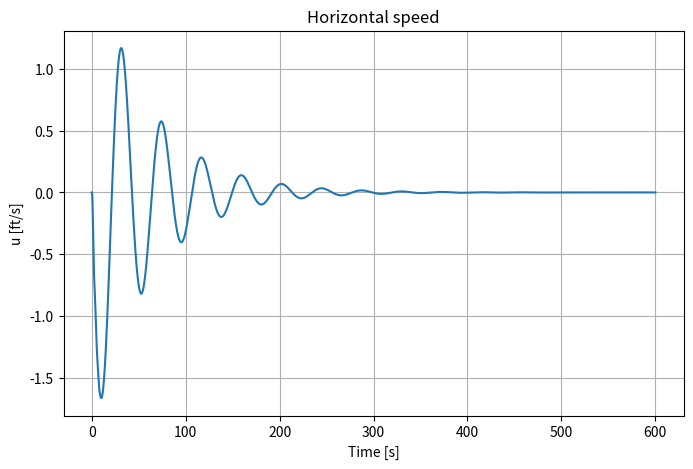
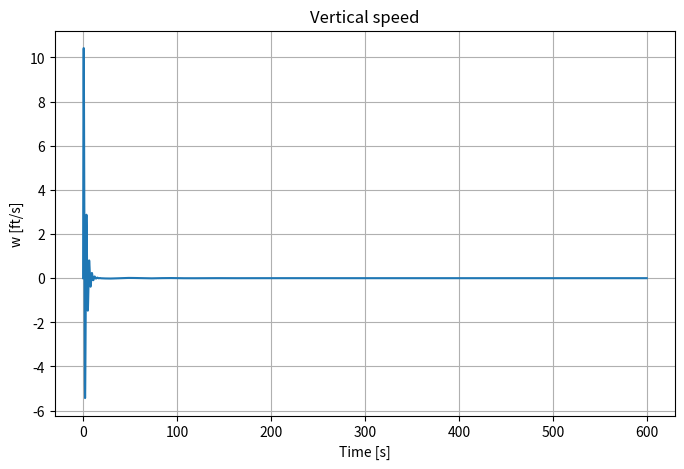
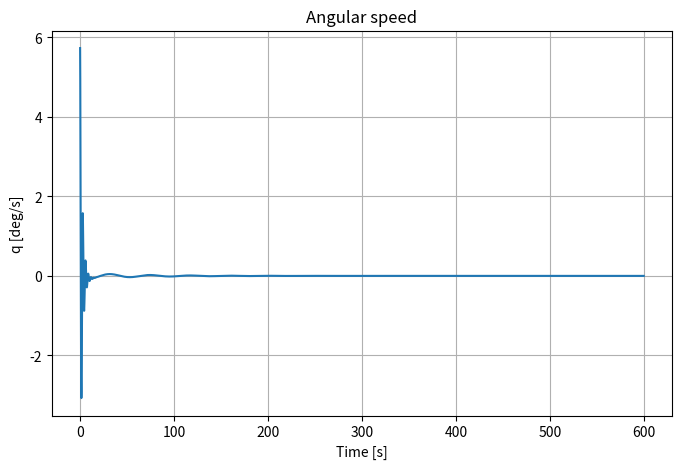
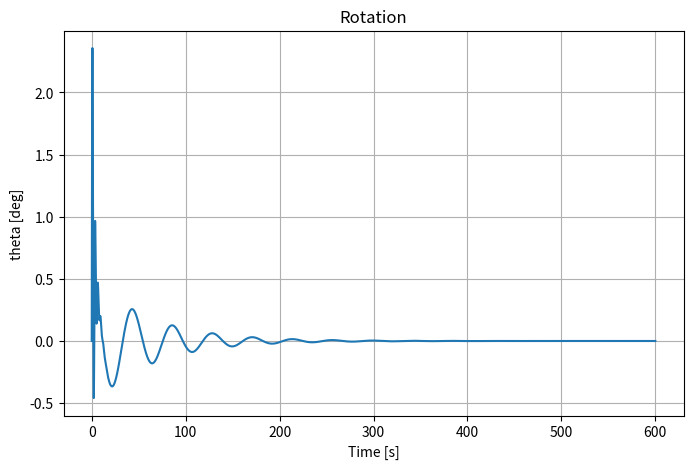
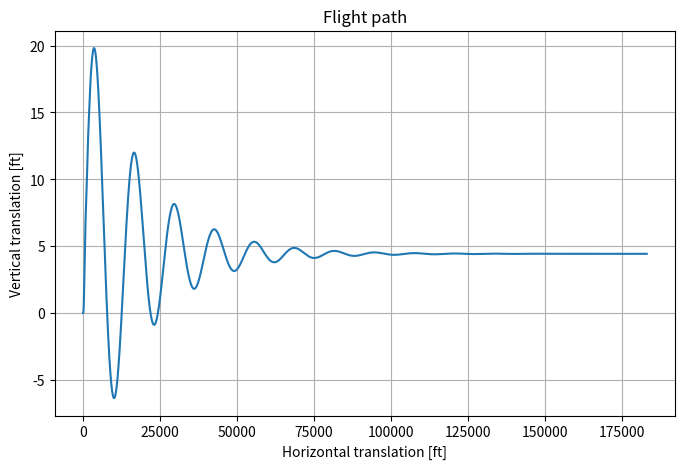

Here is the Python script that generated these plots, in order:
import time
import math

# Numpy and Scipy
import scipy as sc
import numpy as np

import scipy.integrate as si

import scipy.linalg as sl
import numpy.linalg as nl

from numpy import pi as pi
from scipy.optimize import fsolve as fsolve

# Matplotlib
#%matplotlib inline
import matplotlib.pyplot as plt
import matplotlib.pylab as pylab

pylab.rcParams['figure.figsize'] = (8, 5)
pylab.rcParams['figure.dpi'] = 96
pylab.rcParams['savefig.dpi'] = 96

# Units: Imperial

#-------------------------------- General parameters 
#- Parameters at sea level: air density and thrust
TSL = 1000
rho0 = 1.10

#- Initial conditions: speed, angle of attack, 
#  Euler angle and air density at given altitude
V0 = 305
alpha0 = 0.
theta0 = 0.
zE0  = 0.
rho = 0.00238

#- Mass and inertia properties
mass = 746
Iy = 65000
gravity = 32.2

#-------------------------------- Stability derivatives
# These derivatives represent how the aerodynamic forces 
# change due to the flight dynamics unknowns. For example, 
# Zw represents the change in the vertical force due to the 
# vertical velocity w

#- Derivatives - Z direction
Zu = -159.64
Zu_dot = 0.

Zw = -328.24
Zw_dot = 0

Zq = 0
Zq_dot = 0

Zdelta = -16502.0

#- Derivatives - X direction
Xu = -26.26
Xu_dot = 0.

Xw = 79.82 
Xw_dot = 0

Xq = 0 
Xq_dot = 0

Xdelta = 0

#- Derivatives - Rotation
Mu = 0
Mu_dot = 0

Mw = -1014.0
Mw_dot = -36.4

Mq = -18135.0
Mq_dot = 0

Mdelta = -303575.0

#-------------------------------- Simulation options
# We are going to simulate the first 60 seconds. The solution to
# the differential equations is calculated each 0.1 seconds

simTime = [0, 600]
simStep = 0.01

# Horizontal and vertical velocity at equilibrium condition 
Ue = V0*np.cos(alpha0)
We = V0*np.sin(alpha0)

# Initial conditions. We're going to simulate an initial disturbance
# in the angular velocity q
state_vector0 = [0, 0, 0.1, 0]
elevator0 = 0
throttle0 = 0 

def getMatrices(Ue, We):
    # This function return the Jacobian matrix of the system 
    # and the other vectors related to control surfaces and thrust 
    # that we need for the integration
    
    # ---------
    I1 = np.array([[mass-Xu_dot, -Xw_dot, -Xq_dot, 0.],
                   [-Zu_dot, mass-Zw_dot, -Zq_dot, 0.],
                   [-Mu_dot, -Mw_dot, Iy-Mq_dot, 0.],
                   [      0,       0,        0, 1]])
    
    In = nl.inv(I1)

    
    # ---------
    An = np.array([[Xu, Xw, Xq, 0],
                   [Zu, Zw, Zq, 0],
                   [Mu, Mw, Mq, 0],
                   [0,0,0,0]])

    Kn = np.array([[0, 0, - mass * We, - mass * gravity * np.cos(theta0)],
                   [0, 0, + mass * Ue, - mass * gravity * np.sin(theta0)],
                   [0, 0, 0, 0],
                   [0, 0, 1, 0]])

    A = An + Kn
    
    # ---------
    D = np.array([Xdelta, Zdelta, Mdelta, 0])
    T = np.array([TSL * rho / rho0, 0, 0, 0])
    
    return np.dot(In, A), np.dot(In, D), np.dot(In, T)

Jac, Jac_D, Jac_T = getMatrices(V0, 0.)

print("Jacobian matrix = ")
print(Jac)
print

print("Eigenvalue analysis: ")
evals = nl.eig(Jac)[0]
for ev in evals:
    print("\t", ev)
print

def integrate(y0, tSpan, dt, update=None, callback=None, maxInnerSteps=10000):
    '''
    Integrate a set of first order differential equation. This function acts
    similarly to MATLAB's ode45 function.

    t, y, timing = integrate(y0, tSpan, dt, update, callback, maxInnerSteps)

    INPUT
      y0 = initial conditions (y at tBeg)
      tSpan = [tBeg, tEnd]
      dt = step size

      update = fn(t, y)
      callback = fn(t, y) called at every succeful integration

      maxInnerSteps = max number of inner iterations (default: 10000)

    OUTPUT
      t = list of timesteps
      y = solutions at timestep (one line per timestep)
      timing = elapsed time for the integration of the timestep
    '''

    tBegin = min(tSpan)
    tEnd = max(tSpan)

    history_t = []
    history_y = []

    integr = sc.integrate.ode(update)
    integr.set_integrator('dopri5', nsteps=maxInnerSteps)
    integr.set_initial_value(y0, tBegin)

    t_elapsed = []
    tic = time.time()

    history_t.append(tBegin)
    history_y.append(np.array(y0))

    while integr.t < tEnd:
        values = integr.integrate(integr.t + dt)

        if not integr.successful():
            raise Exception("Integration not successful")

        history_t.append(integr.t)
        history_y.append(values)

        if callback is not None:
            try:
                callback(integr.t, values)
            except:
                print("Error in the callback function")

        toc = time.time() - tic
        t_elapsed.append(toc)

    return np.array(history_t), np.array(history_y), np.array(t_elapsed)

def eqsOfMotion(time, state_vector, elevator, throttle, Ue, We):
    """
    This function return the first order derivative of the state vector at each timestep.
    The derivative is calculated using the Jacobian matrix evaluated earlier.
    """
    
    if np.any(np.isnan(state_vector)):
        raise ValueError("NaN!")
    
    Jac, Jac_D, Jac_T = getMatrices(Ue, We)

    state_vector_dot = np.dot(Jac, state_vector) \
        + Jac_D * elevator \
        + Jac_T * throttle 
           
    return state_vector_dot

print("Initial state vector:")
print(state_vector0)
print

print("Elevator = ", elevator0 * (180./np.pi))
print("Throttle = ", throttle0)
    
fn_integrate = lambda t, x: eqsOfMotion(t, x, elevator0, throttle0, Ue, We)
t_time, t_values, t_elapsed = integrate(np.array(state_vector0), simTime, simStep, fn_integrate, None)

print("Integration performed!")

names = ["u", "w", "q", "theta"]
titles = ["Horizontal speed", "Vertical speed", "Angular speed", "Rotation"]
units = ["[ft/s]", "[ft/s]", "[deg/s]", "[deg]"]
convertion = [1, 1, (180./np.pi), (180./np.pi)]

plt.figure()

for index in range(4):

    plt.figure(index +1)
    plt.plot(t_time, t_values[:,index]*convertion[index])
    plt.ylabel("{} {}".format(names[index], units[index]))
    plt.xlabel("Time [s]")
    plt.title(titles[index])
    plt.grid('on')

plt.show()

# The derivatives of the horizontal and vertical position in the inertial frame are calculated
xE_dot = +(Ue + t_values[:,0]) * np.cos(t_values[:,3]) + (We + t_values[:,1]) * np.sin(t_values[:,3])
zE_dot = +(Ue + t_values[:,0]) * np.sin(t_values[:,3]) - (We + t_values[:,1]) * np.cos(t_values[:,3])

# When these derivatives are needed at time steps not sampled, we have to use interpolation. 
# This is needed because the integration routine can choose time steps for which no evaluation of
# xE_dot or zE_dot is available
def int_path(t, x):
    xE_dot_temp = np.interp(t, t_time, xE_dot)
    zE_dot_temp = np.interp(t, t_time, zE_dot)
    return np.array([xE_dot_temp, zE_dot_temp])
    
path_time, path_values, _ = integrate(np.array([0,0]), simTime, simStep, int_path, None)

plt.figure()
plt.plot(path_values[:,0], path_values[:,1])
plt.xlabel('Horizontal translation [ft]')
plt.ylabel('Vertical translation [ft]')
plt.title('Flight path')
plt.grid()
plt.show()
